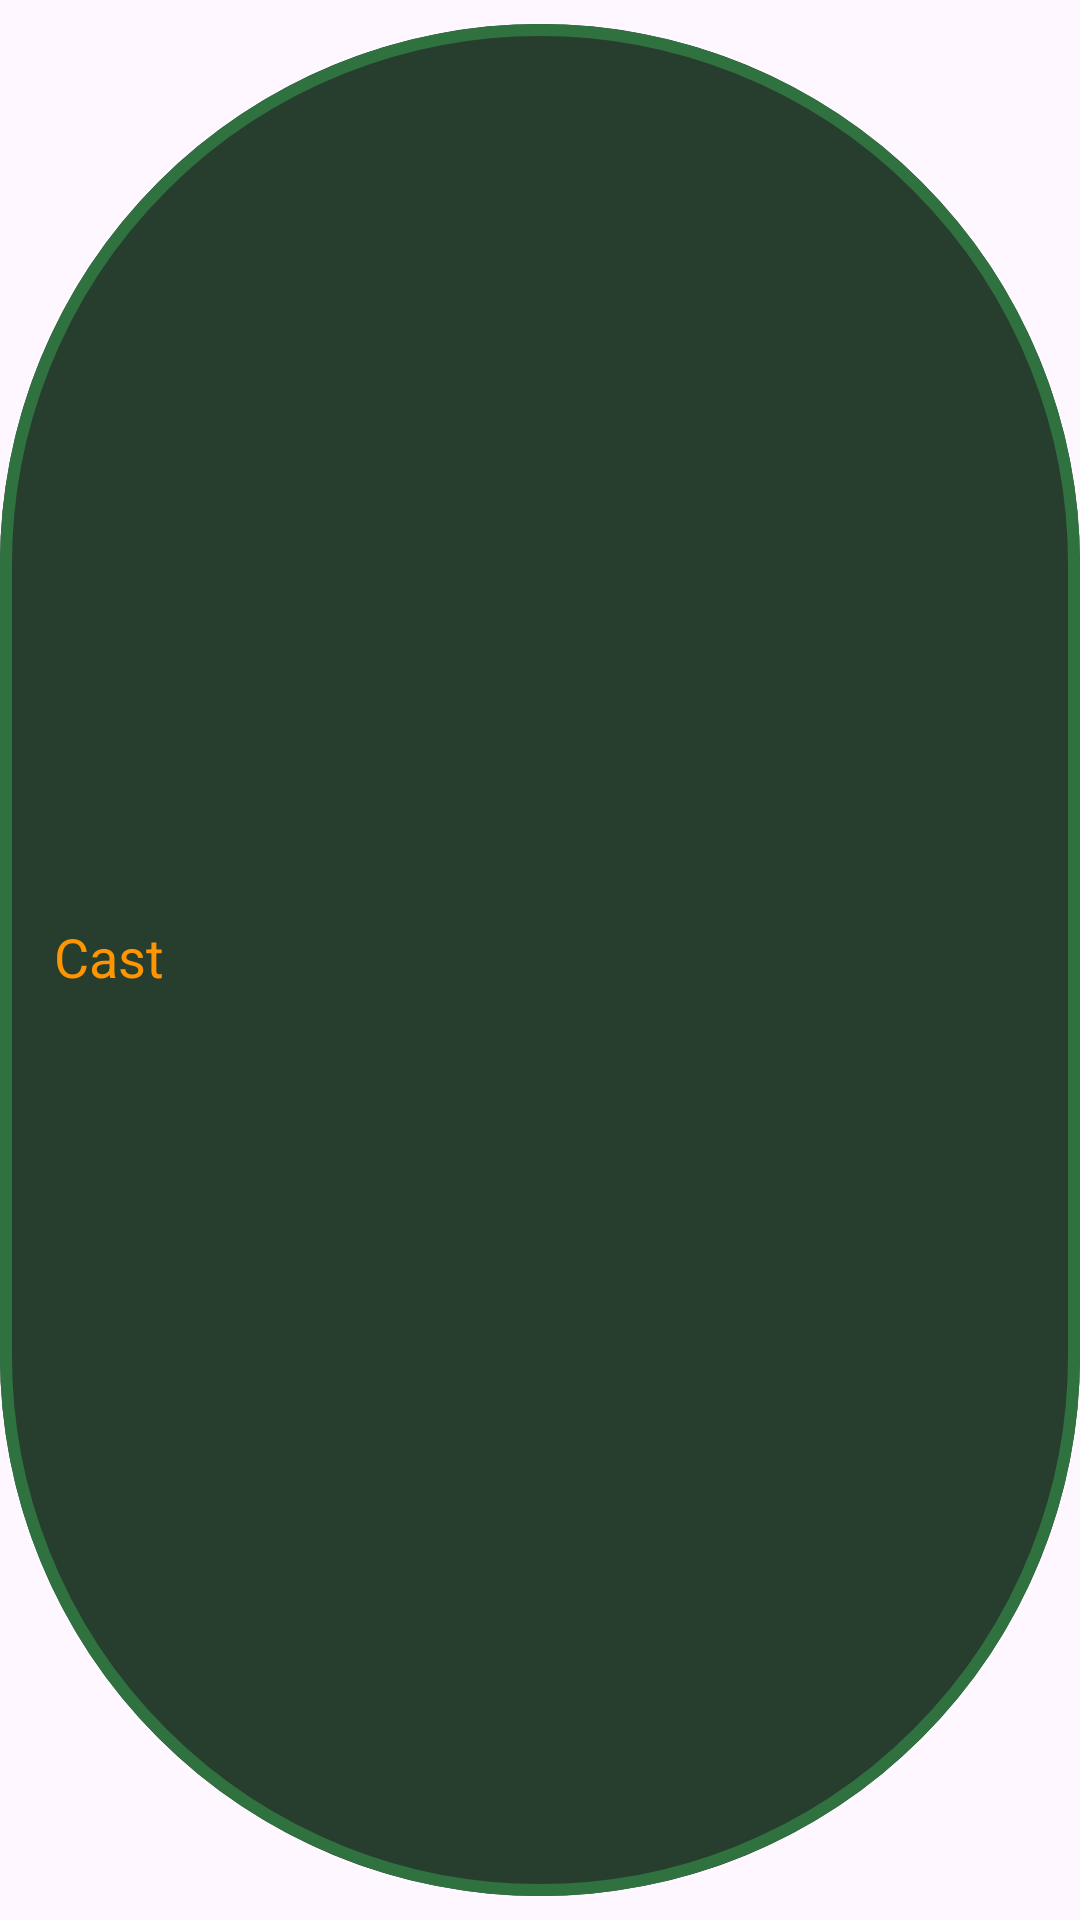

The Android layout XML behind this screen, and the referenced resources:
<!-- AndroidManifest.xml: application theme Theme.ProyectoGuion -->
<!-- res/layout/elenco_chip.xml -->
<?xml version="1.0" encoding="utf-8"?>
<com.google.android.material.chip.Chip xmlns:android="http://schemas.android.com/apk/res/android"
    xmlns:app="http://schemas.android.com/apk/res-auto"
    xmlns:tools="http://schemas.android.com/tools"
    android:id="@+id/chipElenco"
    style="@style/Widget.MaterialComponents.Chip.Choice"
    android:layout_width="wrap_content"
    android:layout_height="wrap_content"

    android:text="@string/elenco"
    android:textAppearance="@style/TextAppearance.AppCompat.Medium"

    android:textColor="@color/NaranjaBase"
    app:chipEndPadding="10dp"
    app:chipStartPadding="10dp"
    app:chipStrokeColor="@color/VerdeClaro"
    app:chipStrokeWidth="4dp"
    app:chipSurfaceColor="@color/VerdeOscuro"
    tools:layout_editor_absoluteX="123dp"
    tools:layout_editor_absoluteY="178dp" />
<!-- resources referenced by this layout -->
<resources>
  <color name="NaranjaBase">#FF9500</color>
  <color name="VerdeClaro">#2F7240</color>
  <color name="VerdeOscuro">#29412F</color>
  <string name="elenco">Cast</string>
  <style name="Theme.ProyectoGuion" parent="Base.Theme.ProyectoGuion" />
  <style name="Base.Theme.ProyectoGuion" parent="Theme.Material3.DayNight.NoActionBar">
          
          
      </style>
</resources>
